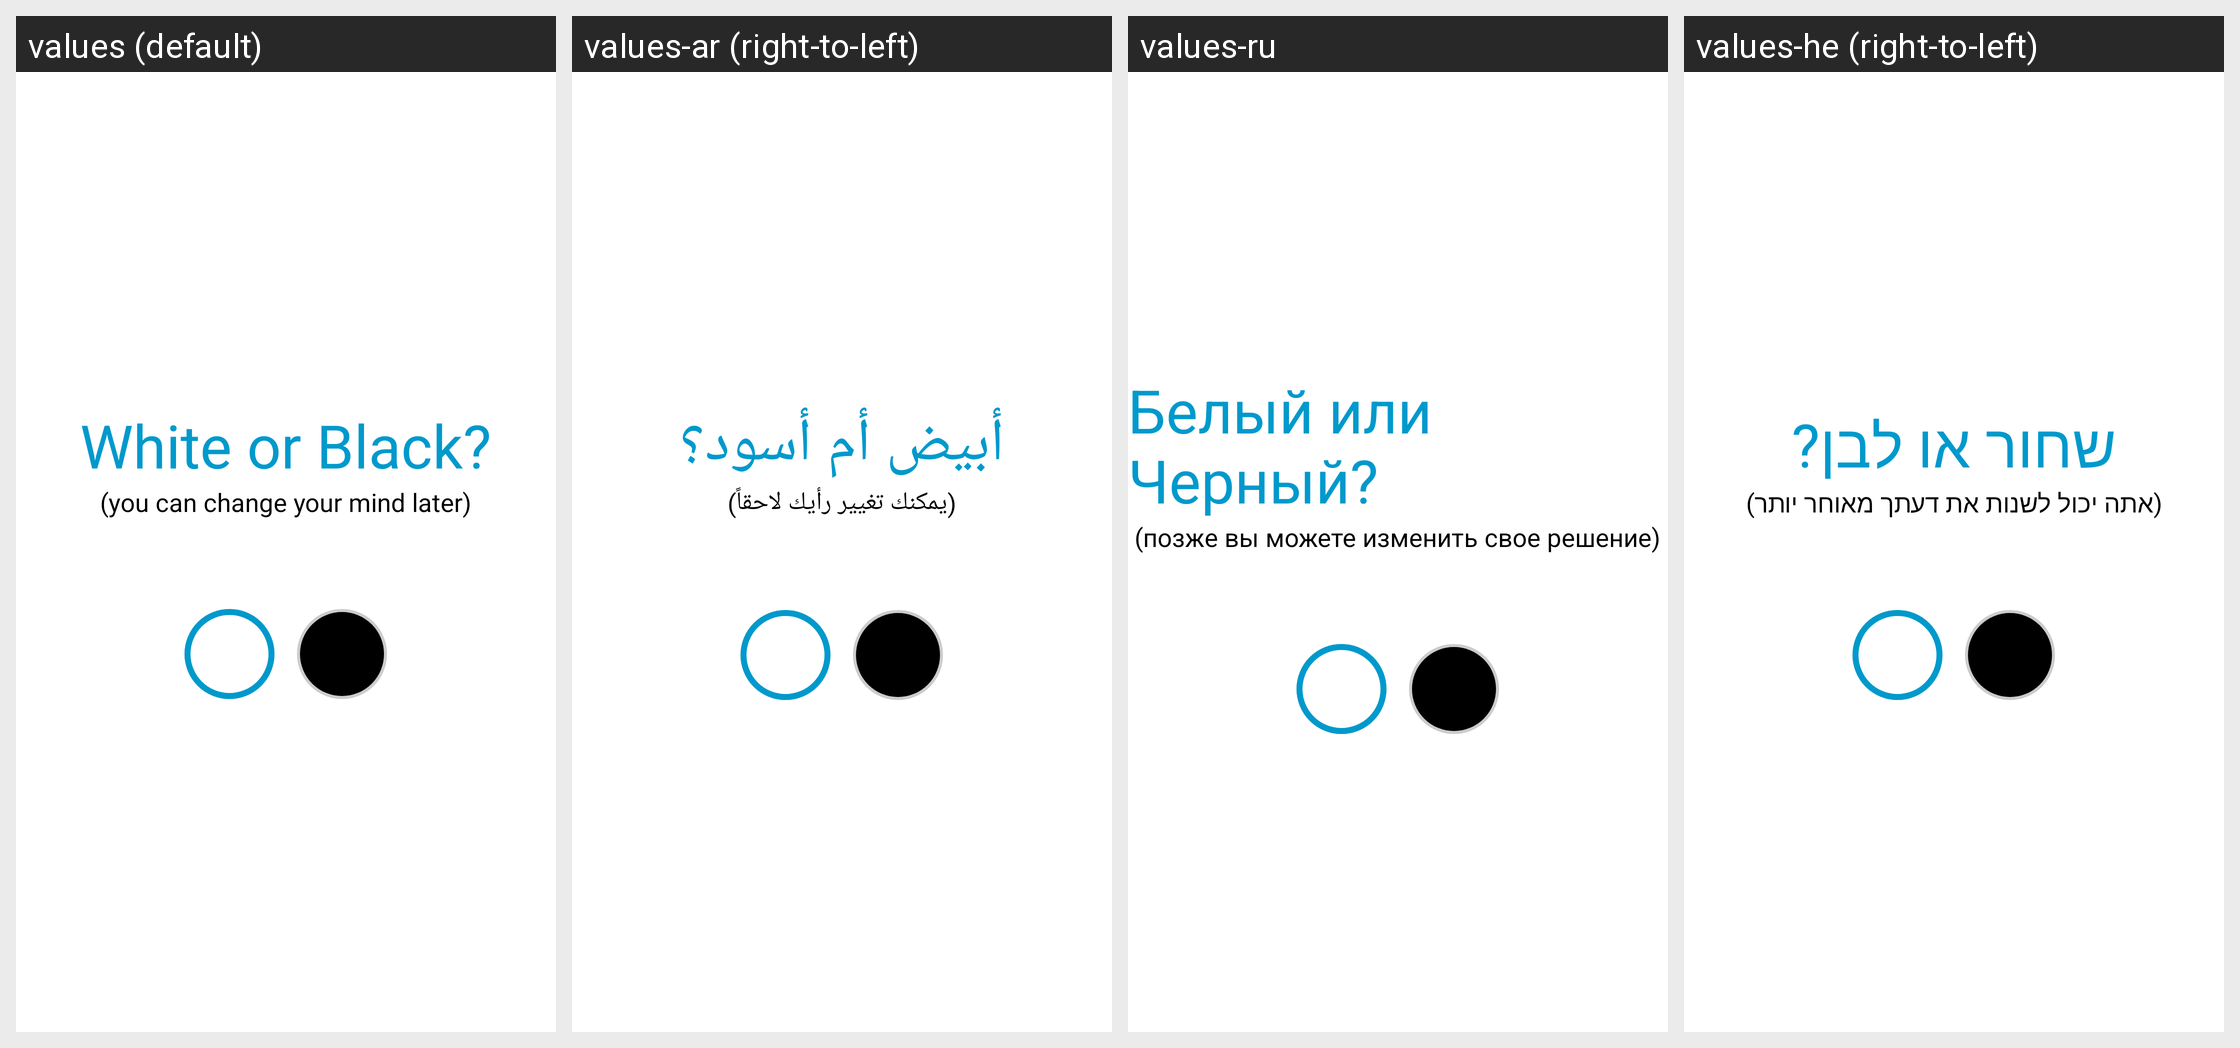

For this localized Android screen grid, give each drawn string resource with its value in every locale shown.
Android screen res/layout/first_use_color_choose.xml rendered under 4 locales, left to right: values (default), values-ar (right-to-left), values-ru, values-he (right-to-left). Device: Nexus 5 (rendered at 1080×1920; each locale shown at half size, 540×960, under a caption strip naming it); theme Theme.MaterialComponents.DayNight.NoActionBar.
Other locales in the repository, not shown: values-de, values-es, values-fr, values-it, values-iw, values-ja, values-ko, values-nl, values-pt, values-sv, values-zh-rCN, values-zh-rTW.
Strings drawn on this screen, with the default value and each locale's value (text and hints the layout hard-codes, and strings that could not be matched under every locale, appear in the picture but are not listed):

first_use_color_choose_title
  values: White or Black?
  values-ar: أبيض أم أسود؟
  values-ru: Белый или Черный?
  values-he: שחור או לבן?

first_use_color_choose_comment
  values: (you can change your mind later)
  values-ar: (يمكنك تغيير رأيك لاحقاً)
  values-ru: (позже вы можете изменить свое решение)
  values-he: (אתה יכול לשנות את דעתך מאוחר יותר)
